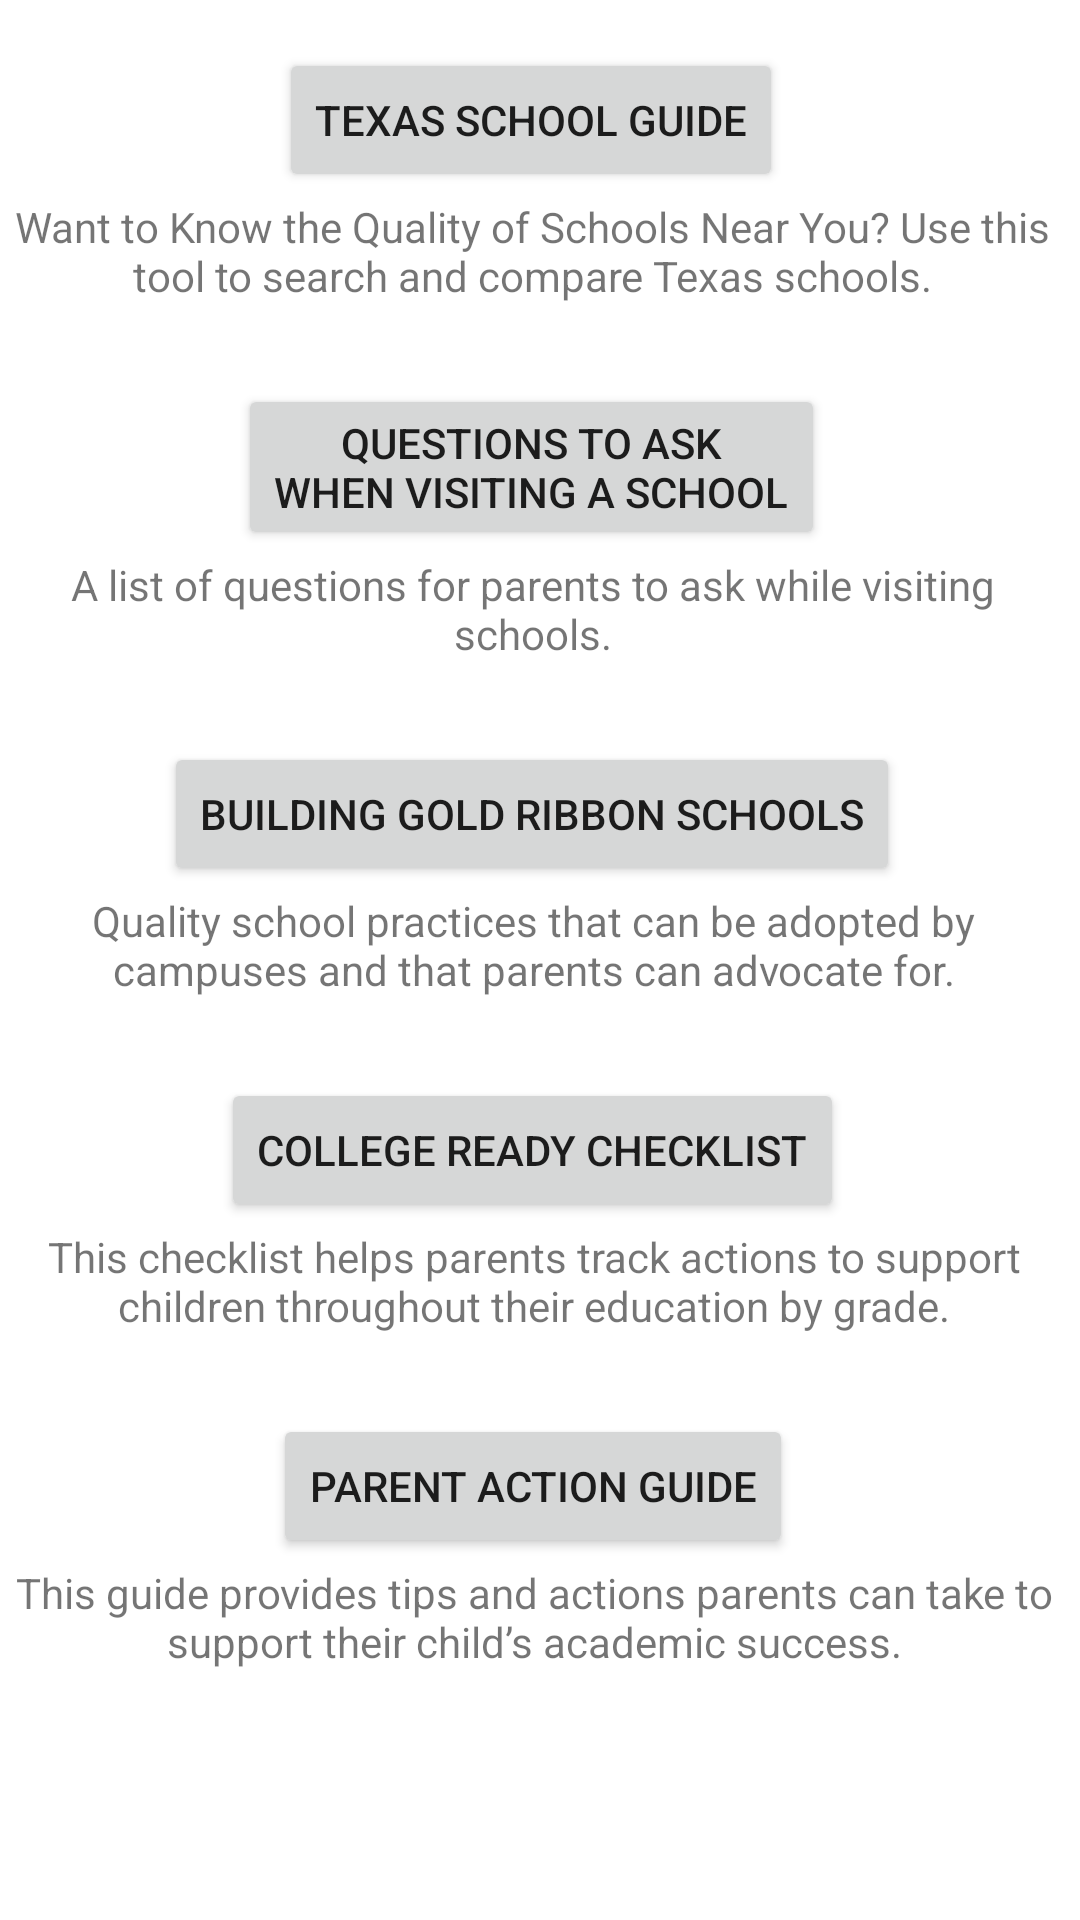

This screen was rendered from an Android layout file. Write that file and the resources it references.
<!-- AndroidManifest.xml: application theme AppTheme -->
<!-- res/layout/fragment_k12education.xml -->
<?xml version="1.0" encoding="utf-8"?>
<androidx.constraintlayout.widget.ConstraintLayout xmlns:android="http://schemas.android.com/apk/res/android"
    xmlns:app="http://schemas.android.com/apk/res-auto"
    xmlns:tools="http://schemas.android.com/tools"
    android:layout_width="match_parent"
    android:layout_height="match_parent"
    tools:context=".K12EducationFragment">

    <ScrollView
        android:layout_width="match_parent"
        android:layout_height="match_parent"
        android:fillViewport="true"
        app:layout_constraintBottom_toBottomOf="parent"
        app:layout_constraintEnd_toEndOf="parent"
        app:layout_constraintStart_toStartOf="parent"
        app:layout_constraintTop_toTopOf="parent">

        <androidx.constraintlayout.widget.ConstraintLayout
            android:layout_width="match_parent"
            android:layout_height="wrap_content">

            <TextView
                android:id="@+id/k12_button5_desc"
                android:layout_width="wrap_content"
                android:layout_height="wrap_content"
                android:layout_marginTop="2dp"
                android:gravity="center_horizontal"
                android:text="@string/k12education_button5_desc"
                app:layout_constraintEnd_toEndOf="@+id/k12education_button5"
                app:layout_constraintStart_toStartOf="@+id/k12education_button5"
                app:layout_constraintTop_toBottomOf="@+id/k12education_button5" />

            <Button
                android:id="@+id/k12education_button1"
                android:layout_width="wrap_content"
                android:layout_height="wrap_content"
                android:layout_marginTop="16dp"
                android:onClick="k12EducationButton1Click"
                android:text="@string/k12education_button1_label"
                app:layout_constraintEnd_toEndOf="parent"
                app:layout_constraintHorizontal_bias="0.485"
                app:layout_constraintStart_toStartOf="parent"
                app:layout_constraintTop_toTopOf="parent" />

            <Button
                android:id="@+id/k12education_button2"
                android:layout_width="wrap_content"
                android:layout_height="wrap_content"
                android:layout_marginTop="64dp"
                android:onClick="k12EducationButton2Click"
                android:text="@string/k12education_button2_label"
                app:layout_constraintEnd_toEndOf="@+id/k12education_button1"
                app:layout_constraintStart_toStartOf="@+id/k12education_button1"
                app:layout_constraintTop_toBottomOf="@+id/k12education_button1" />

            <Button
                android:id="@+id/k12education_button3"
                android:layout_width="wrap_content"
                android:layout_height="wrap_content"
                android:layout_marginTop="64dp"
                android:onClick="k12EducationButton3Click"
                android:text="@string/k12education_button3_label"
                app:layout_constraintEnd_toEndOf="@+id/k12education_button2"
                app:layout_constraintStart_toStartOf="@+id/k12education_button2"
                app:layout_constraintTop_toBottomOf="@+id/k12education_button2" />

            <Button
                android:id="@+id/k12education_button4"
                android:layout_width="wrap_content"
                android:layout_height="wrap_content"
                android:layout_marginTop="64dp"
                android:onClick="k12EducationButton4Click"
                android:text="@string/k12education_button4_label"
                app:layout_constraintEnd_toEndOf="@+id/k12education_button3"
                app:layout_constraintStart_toStartOf="@+id/k12education_button3"
                app:layout_constraintTop_toBottomOf="@+id/k12education_button3" />

            <Button
                android:id="@+id/k12education_button5"
                android:layout_width="wrap_content"
                android:layout_height="wrap_content"
                android:layout_marginTop="64dp"
                android:onClick="k12EducationButton5Click"
                android:text="@string/k12education_button5_label"
                app:layout_constraintEnd_toEndOf="@+id/k12education_button4"
                app:layout_constraintStart_toStartOf="@+id/k12education_button4"
                app:layout_constraintTop_toBottomOf="@+id/k12education_button4" />

            <TextView
                android:id="@+id/health_button1_desc"
                android:layout_width="wrap_content"
                android:layout_height="wrap_content"
                android:layout_marginTop="2dp"
                android:gravity="center_horizontal"
                android:text="@string/k12education_button1_desc"
                app:layout_constraintEnd_toEndOf="@+id/k12education_button1"
                app:layout_constraintStart_toStartOf="@+id/k12education_button1"
                app:layout_constraintTop_toBottomOf="@+id/k12education_button1" />

            <TextView
                android:id="@+id/k12_button2_desc"
                android:layout_width="wrap_content"
                android:layout_height="wrap_content"
                android:layout_marginTop="2dp"
                android:gravity="center_horizontal"
                android:text="@string/k12education_button2_desc"
                app:layout_constraintEnd_toEndOf="@+id/k12education_button2"
                app:layout_constraintStart_toStartOf="@+id/k12education_button2"
                app:layout_constraintTop_toBottomOf="@+id/k12education_button2" />

            <TextView
                android:id="@+id/textView23"
                android:layout_width="wrap_content"
                android:layout_height="wrap_content"
                android:layout_marginTop="2dp"
                android:gravity="center_horizontal"
                android:text="@string/k12education_button3_desc"
                app:layout_constraintEnd_toEndOf="@+id/k12education_button3"
                app:layout_constraintStart_toStartOf="@+id/k12education_button3"
                app:layout_constraintTop_toBottomOf="@+id/k12education_button3" />

            <TextView
                android:id="@+id/k12_button4_desc"
                android:layout_width="wrap_content"
                android:layout_height="wrap_content"
                android:layout_marginTop="2dp"
                android:gravity="center_horizontal"
                android:text="@string/k12education_button4_desc"
                app:layout_constraintEnd_toEndOf="@+id/k12education_button4"
                app:layout_constraintStart_toStartOf="@+id/k12education_button4"
                app:layout_constraintTop_toBottomOf="@+id/k12education_button4" />

        </androidx.constraintlayout.widget.ConstraintLayout>
    </ScrollView>

</androidx.constraintlayout.widget.ConstraintLayout>
<!-- resources referenced by this layout -->
<resources>
  <string name="k12education_button1_desc">Want to Know the Quality of Schools Near You? Use
          this tool to search and compare Texas schools.</string>
  <string name="k12education_button1_label">Texas School Guide</string>
  <string name="k12education_button2_desc">A list of questions for parents to ask while visiting
          schools.</string>
  <string name="k12education_button2_label">Questions to Ask\nWhen Visiting a School</string>
  <string name="k12education_button3_desc">Quality school practices that can be adopted by
          campuses and that parents can advocate for. </string>
  <string name="k12education_button3_label">Building Gold Ribbon Schools</string>
  <string name="k12education_button4_desc">This checklist helps parents track actions to support
          children throughout their education by grade.</string>
  <string name="k12education_button4_label">College Ready Checklist</string>
  <string name="k12education_button5_desc">This guide provides tips and actions parents can take
          to support their child’s academic success.</string>
  <string name="k12education_button5_label">Parent Action Guide</string>
  <style name="AppTheme" parent="Theme.MaterialComponents.Light">
          <item name="colorPrimary">@color/colorPrimary</item>
          <item name="colorPrimaryDark">@color/colorPrimaryDark</item>
          <item name="colorAccent">@android:color/darker_gray</item>
          <item name="colorControlNormal">@android:color/white</item>
          <item name="actionOverflowButtonStyle">@style/NewOverflowButtonStyle</item>
  
      </style>
  <color name="colorPrimary">#d82321</color>
  <color name="colorPrimaryDark">#c4201e</color>
  <style name="NewOverflowButtonStyle" parent="Widget.AppCompat.ActionButton.Overflow">
          <item name="android:tint">#ffffff</item>
      </style>
</resources>
